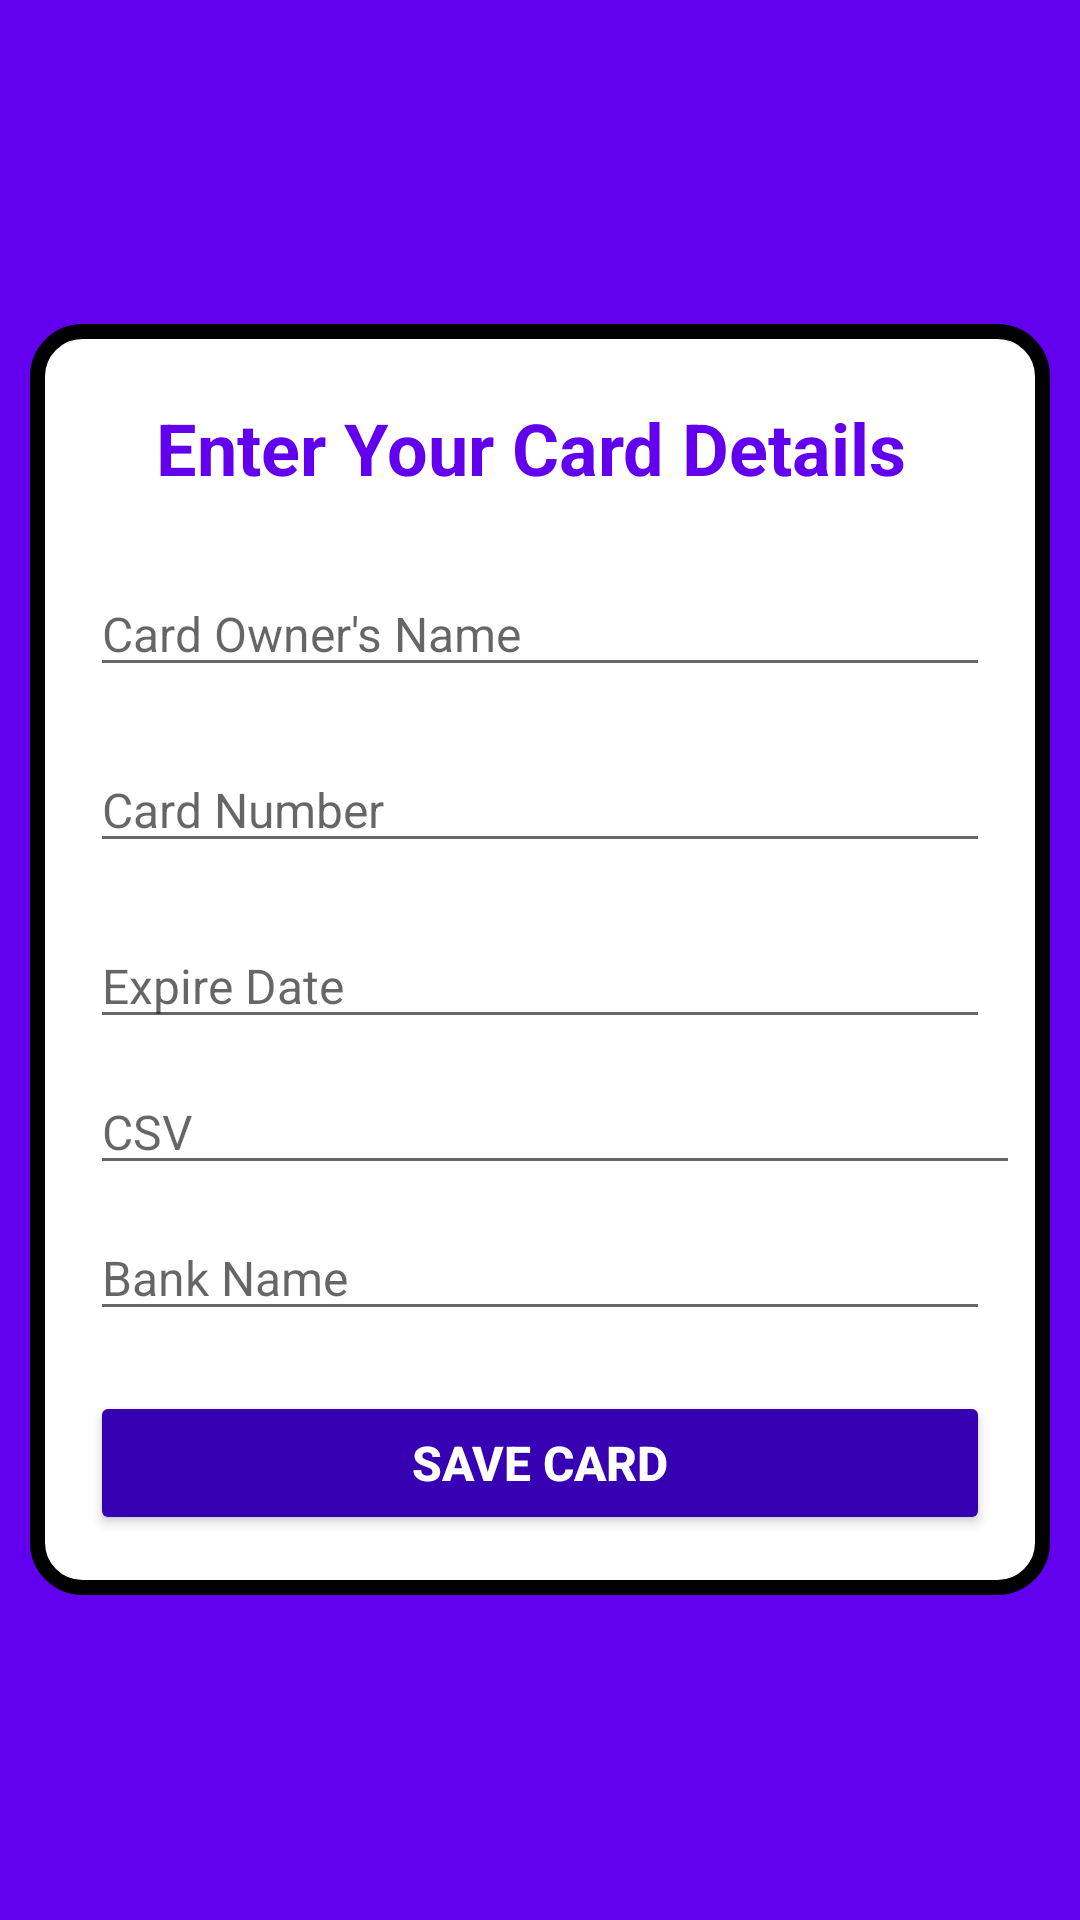

Write the Android layout XML for this screen, with the resource values it uses.
<!-- AndroidManifest.xml: application theme Theme.RentForMe -->
<!-- res/layout/activity_add_card.xml -->
<?xml version="1.0" encoding="utf-8"?>
<LinearLayout xmlns:android="http://schemas.android.com/apk/res/android"
    xmlns:app="http://schemas.android.com/apk/res-auto"
    xmlns:tools="http://schemas.android.com/tools"
    android:layout_width="match_parent"
    android:layout_height="match_parent"
    android:gravity="center"
    android:orientation="vertical"
    android:background="@color/purple_500"
    tools:context=".AddCard">

    <LinearLayout
        android:layout_width="match_parent"
        android:layout_height="wrap_content"
        android:background="@drawable/background"
        android:layout_margin="10dp"
        android:padding="10dp"
        android:orientation="vertical">

        <TextView
            android:id="@+id/textView3"
            android:layout_width="match_parent"
            android:layout_height="wrap_content"
            android:layout_margin="15dp"
            android:gravity="center"
            android:text="Enter Your Card Details "
            android:textColor="@color/purple_500"
            android:textSize="24sp"
            android:textStyle="bold" />

        <EditText
            android:id="@+id/ownername"
            android:layout_width="match_parent"
            android:layout_height="wrap_content"
            android:layout_margin="10dp"
            android:ems="10"
            android:hint="Card Owner's Name"
            android:inputType="textPersonName"
            android:textColor="#000000"
            android:textSize="16sp" />

        <EditText
            android:id="@+id/cardnum"
            android:layout_width="match_parent"
            android:layout_height="wrap_content"
            android:layout_margin="10dp"
            android:ems="10"
            android:hint="Card Number"
            android:inputType="number"
            android:textColor="#000000"
            android:textSize="16sp" />

            <EditText
                android:id="@+id/expiredate"
                android:layout_width="match_parent"
                android:layout_height="wrap_content"
                android:ems="10"
                android:hint="Expire Date"
          android:layout_margin="10dp"
                android:textColor="#000000"
                android:textSize="16sp" />


        <EditText
            android:id="@+id/cardcsv"
            android:layout_width="match_parent"
            android:layout_height="wrap_content"
            android:layout_marginStart="10dp"
            android:layout_marginLeft="10dp"
            android:ems="10"
            android:hint="CSV"
            android:inputType="number"
            android:textColor="#000000"
            android:textSize="16sp" />

        <EditText
            android:id="@+id/bankname"
            android:layout_width="match_parent"
            android:layout_height="wrap_content"
            android:layout_margin="10dp"
            android:ems="10"
            android:hint="Bank Name"
            android:inputType="textPersonName"
            android:textColor="#000000"
            android:textSize="16sp" />

        <Button
            android:id="@+id/addbtn"
            android:layout_width="match_parent"
            android:layout_height="wrap_content"
            android:layout_margin="10dp"
            android:text="Save Card"
            android:textColor="#FFFFFF"
            android:textSize="16sp"
            android:textStyle="bold"
            app:backgroundTint="@color/purple_700"
            app:cornerRadius="20dp" />
    </LinearLayout>


</LinearLayout>
<!-- resources referenced by this layout -->
<resources>
  <color name="purple_500">#FF6200EE</color>
  <color name="purple_700">#FF3700B3</color>
  <!-- drawable background (drawable) -->
  <shape
      xmlns:android="http://schemas.android.com/apk/res/android"
      android:shape="rectangle">
  
      <corners android:radius="15dp" />
      <solid android:color="@android:color/white" />
      <stroke
          android:width="5dp"
          android:color="@color/black" />
  </shape>
  <style name="Theme.RentForMe" parent="Theme.MaterialComponents.Light.NoActionBar">
          
          <item name="colorPrimary">@color/purple_500</item>
          <item name="colorPrimaryVariant">@color/purple_700</item>
          <item name="colorOnPrimary">@color/white</item>
          
          <item name="colorSecondary">@color/teal_200</item>
          <item name="colorSecondaryVariant">@color/teal_700</item>
          <item name="colorOnSecondary">@color/black</item>
          
          <item name="android:statusBarColor" tools:targetApi="l">?attr/colorPrimaryVariant</item>
          
      </style>
  <color name="black">#FF000000</color>
  <color name="white">#FFFFFFFF</color>
  <color name="teal_200">#FF03DAC5</color>
  <color name="teal_700">#FF018786</color>
</resources>
